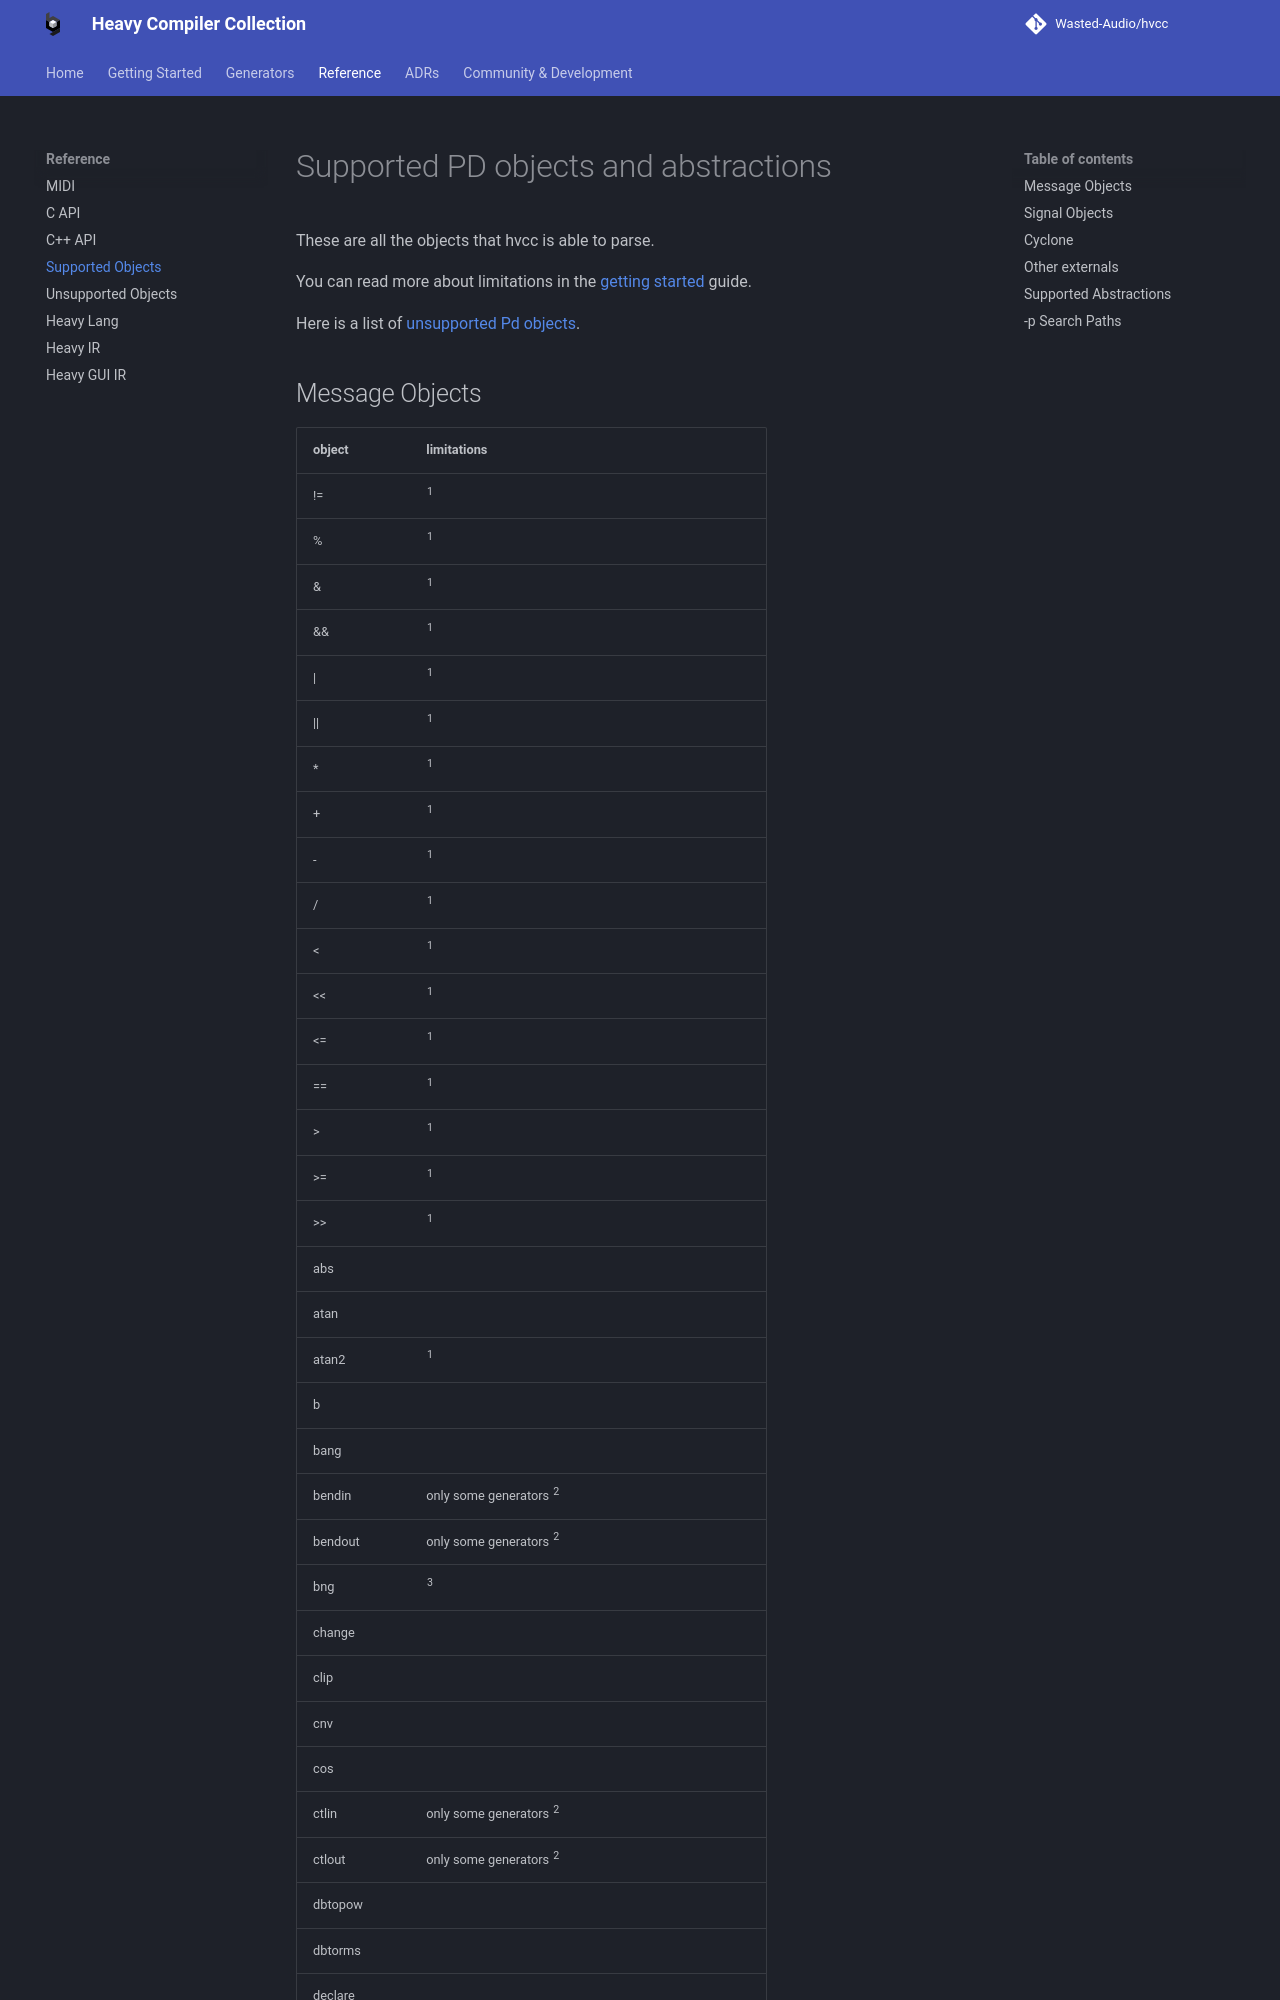

repository: Wasted-Audio/hvcc · page: develop/reference/objects/supported/index.html · generator: mkdocs

# Supported PD objects and abstractions

These are all the objects that hvcc is able to parse.

You can read more about limitations in the [getting started](../../getting-started/patching.md#known-limitations) guide.

Here is a list of [unsupported Pd objects](unsupported.md).
